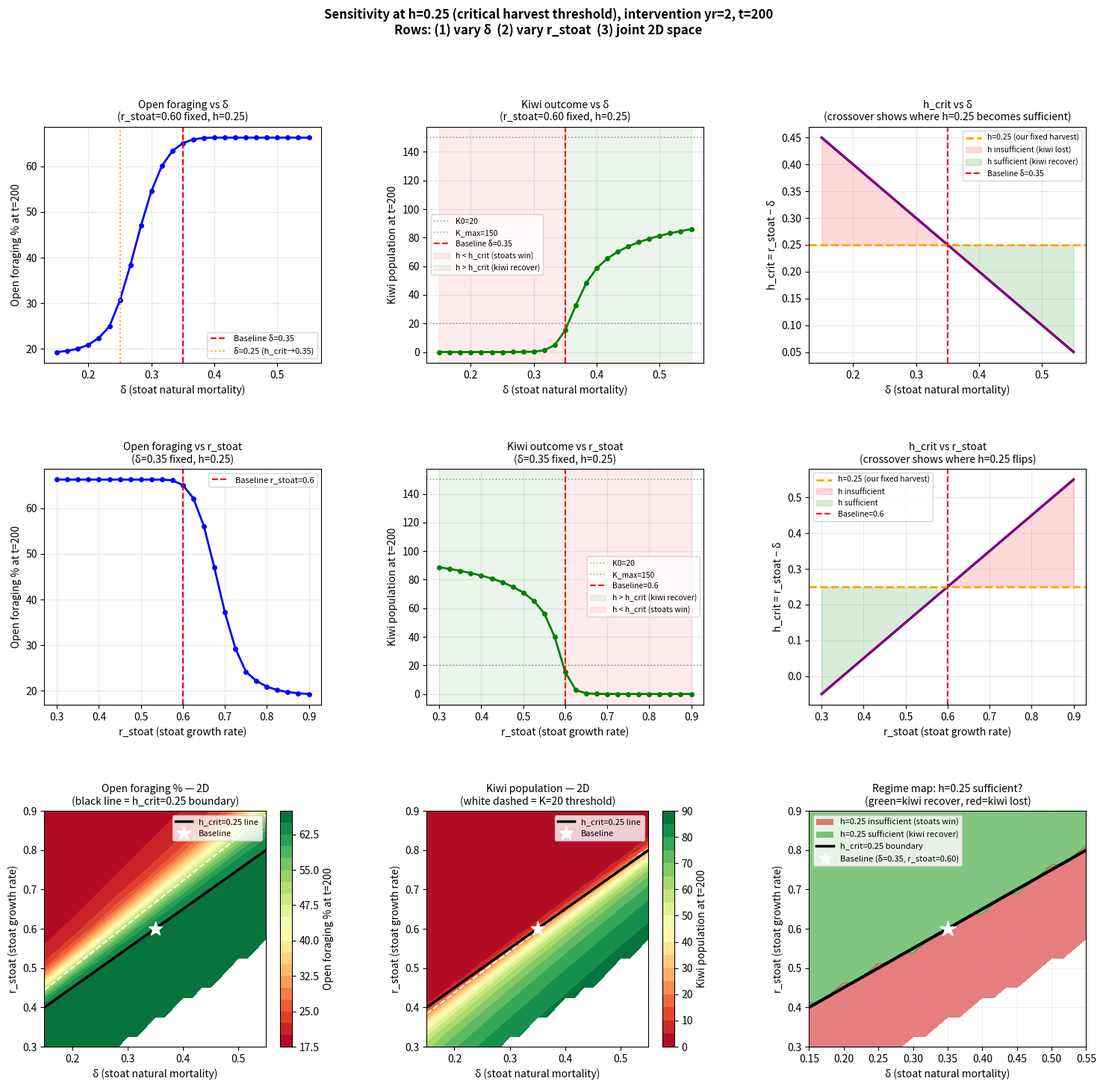

Write the Python code that produced this figure. (Note: this script raises an exception after producing the figure.)
import numpy as np
from scipy.integrate import solve_ivp
import matplotlib
matplotlib.use('Agg')
import matplotlib.pyplot as plt
import matplotlib.gridspec as gridspec
import warnings
warnings.filterwarnings('ignore')

# ── Fixed parameters ──────────────────────────────────────────────────────────
K0, S0, X0   = 20, 3, 0.3
alpha        = 0.044
beta         = 0.0175
K_MAX        = 150
h_handling   = 0.1
BASE_PAYOFFS = np.array([[0.35, 0.55],
                         [0.50, 0.22]])

HARVEST_RATE     = 0.25   # fixed at h_crit
INTERVENTION_YR  = 2
T_MAX            = 200

# ── Ranges to sweep ───────────────────────────────────────────────────────────
# Baseline: delta=0.35, r_stoat=0.60  →  h_crit = r_stoat - delta = 0.25
# We vary each independently to see how the *same* h=0.25 performs
DELTA_RANGE   = np.linspace(0.15, 0.55, 25)   # natural stoat mortality
RSTOAT_RANGE  = np.linspace(0.30, 0.90, 25)   # stoat intrinsic growth

# ── EGT helpers ───────────────────────────────────────────────────────────────
def avg_payoff(x, pm):
    pA = x*pm[0,0] + (1-x)*pm[0,1]
    pB = x*pm[1,0] + (1-x)*pm[1,1]
    return x*pA + (1-x)*pB

def dynamic_payoffs(S):
    k, S_mid, open_max, cov_max = 3.0, 1.0, 0.40, 0.15
    sig = 1 / (1 + np.exp(-k * (S - S_mid)))
    return np.array([
        [max(BASE_PAYOFFS[0,0] - open_max*sig, 0.01),
         max(BASE_PAYOFFS[0,1] - open_max*sig, 0.01)],
        [max(BASE_PAYOFFS[1,0] - cov_max*sig,  0.01),
         max(BASE_PAYOFFS[1,1] - cov_max*sig,  0.01)]
    ])

def strategy_params(x, r_base=0.05):
    avg_vuln = x*1.3 + (1-x)*0.7
    avg_repr = avg_payoff(x, BASE_PAYOFFS)
    return r_base * (avg_repr / 1.5), alpha * avg_vuln

# ── ODE system (parameterised) ────────────────────────────────────────────────
def make_system(delta, r_stoat):
    S_floor = 8 * (1 - delta/r_stoat) if r_stoat > delta else 0.0
    def system(t, y, hr=0):
        x, K, S = y
        x = np.clip(x, 0.01, 0.99)
        K = max(K, 0); S = max(S, 0)
        dp = dynamic_payoffs(S)
        pA = x*dp[0,0]+(1-x)*dp[0,1]
        pav= avg_payoff(x, dp)
        dxdt = x*(pA - pav) if 0 < x < 1 else 0
        r_eff, alpha_eff = strategy_params(x)
        f_K  = (alpha_eff*K)/(1+alpha_eff*h_handling*K)
        dKdt = r_eff*K*(1-K/K_MAX) - f_K*S
        nat  = r_stoat*S*(1-S/8) + beta*f_K*S - delta*S   # S_max=8 always
        nkg  = r_stoat*S*(1-S/8) - delta*S
        if S <= S_floor and nkg < 0:
            nat = max(nat, 0.0)
        dSdt = nat - hr*S
        return [dxdt, dKdt, dSdt]
    return system

def simulate(delta, r_stoat, hr=0.25, it=2, t_max=200):
    sys = make_system(delta, r_stoat)
    y0  = [X0, K0, S0]
    t1  = np.linspace(0, it, 200)
    t2  = np.linspace(it, t_max, 1800)
    try:
        s1 = solve_ivp(lambda t,y: sys(t,y,0),  [0,it],     y0,
                       t_eval=t1, method='RK45', rtol=1e-8, atol=1e-10)
        s2 = solve_ivp(lambda t,y: sys(t,y,hr), [it,t_max],
                       [s1.y[0][-1], s1.y[1][-1], s1.y[2][-1]],
                       t_eval=t2, method='RK45', rtol=1e-8, atol=1e-10)
        t_all = np.concatenate([s1.t, s2.t])
        x_all = np.concatenate([s1.y[0], s2.y[0]])
        K_all = np.concatenate([s1.y[1], s2.y[1]])
        S_all = np.concatenate([s1.y[2], s2.y[2]])
        x_f = float(np.interp(t_max, t_all, x_all))
        K_f = float(np.interp(t_max, t_all, K_all))
        S_f = float(np.interp(t_max, t_all, S_all))
        return x_f, K_f, S_f
    except:
        return np.nan, np.nan, np.nan

# ── 1D sweeps: vary delta, hold r_stoat=0.60 ─────────────────────────────────
print("Running 1D sweep: delta (r_stoat=0.60 fixed)...")
x_d, K_d, S_d, hcrit_d = [], [], [], []
for d in DELTA_RANGE:
    xf, Kf, Sf = simulate(d, 0.60)
    x_d.append(xf); K_d.append(Kf); S_d.append(Sf)
    hcrit_d.append(0.60 - d)   # h_crit = r_stoat - delta

print("Running 1D sweep: r_stoat (delta=0.35 fixed)...")
x_r, K_r, S_r, hcrit_r = [], [], [], []
for rs in RSTOAT_RANGE:
    xf, Kf, Sf = simulate(0.35, rs)
    x_r.append(xf); K_r.append(Kf); S_r.append(Sf)
    hcrit_r.append(rs - 0.35)

# ── 2D grid: both vary ────────────────────────────────────────────────────────
print("Running 2D grid (25×25)...")
X_grid = np.full((len(DELTA_RANGE), len(RSTOAT_RANGE)), np.nan)
K_grid = np.full_like(X_grid, np.nan)

for i, d in enumerate(DELTA_RANGE):
    for j, rs in enumerate(RSTOAT_RANGE):
        if rs <= d:          # stoats can't persist — skip
            X_grid[i,j] = np.nan
            K_grid[i,j] = np.nan
            continue
        xf, Kf, _ = simulate(d, rs)
        X_grid[i,j] = xf * 100   # as %
        K_grid[i,j] = Kf

print("Done. Building plots...")

# ── Print 1D table ────────────────────────────────────────────────────────────
print("\n" + "="*72)
print(f"1D SENSITIVITY: varying delta  (r_stoat=0.60, h=0.25, intervention yr=2, t=200)")
print(f"Baseline: delta=0.35 → h_crit=0.25 (h=h_crit exactly)")
print("="*72)
print(f"{'delta':>8} {'h_crit':>8} {'h vs hcrit':>12} {'x% (open)':>12} {'K (kiwi)':>10} {'S (stoats)':>10}")
print("-"*72)
for d, hc, xf, Kf, Sf in zip(DELTA_RANGE, hcrit_d, x_d, K_d, S_d):
    rel = "= h_crit" if abs(hc - 0.25) < 0.01 else ("> h_crit" if hc < 0.25 else "< h_crit")
    print(f"  {d:6.3f}   {hc:6.3f}   {rel:>12}   {xf*100:8.1f}%   {Kf:8.1f}   {Sf:8.3f}")

print("\n" + "="*72)
print(f"1D SENSITIVITY: varying r_stoat  (delta=0.35, h=0.25, intervention yr=2, t=200)")
print(f"Baseline: r_stoat=0.60 → h_crit=0.25 (h=h_crit exactly)")
print("="*72)
print(f"{'r_stoat':>8} {'h_crit':>8} {'h vs hcrit':>12} {'x% (open)':>12} {'K (kiwi)':>10} {'S (stoats)':>10}")
print("-"*72)
for rs, hc, xf, Kf, Sf in zip(RSTOAT_RANGE, hcrit_r, x_r, K_r, S_r):
    rel = "= h_crit" if abs(hc - 0.25) < 0.01 else ("> h_crit" if hc < 0.25 else "< h_crit")
    print(f"  {rs:6.3f}   {hc:6.3f}   {rel:>12}   {xf*100:8.1f}%   {Kf:8.1f}   {Sf:8.3f}")

# ── Plots ─────────────────────────────────────────────────────────────────────
fig = plt.figure(figsize=(18, 16))
gs  = gridspec.GridSpec(3, 3, figure=fig, hspace=0.45, wspace=0.38)

BASELINE_DELTA  = 0.35
BASELINE_RSTOAT = 0.60

# ─ Row 1: 1D delta sweep ─────────────────────────────────────────────────────
ax1 = fig.add_subplot(gs[0, 0])
ax2 = fig.add_subplot(gs[0, 1])
ax3 = fig.add_subplot(gs[0, 2])

# x vs delta
ax1.plot(DELTA_RANGE, [v*100 for v in x_d], 'b-o', lw=2, ms=4)
ax1.axvline(BASELINE_DELTA, color='red', ls='--', lw=1.5, label=f'Baseline δ={BASELINE_DELTA}')
ax1.axvline(0.25, color='orange', ls=':', lw=1.5, label='δ=0.25 (h_crit→0.35)')
ax1.set_xlabel('δ (stoat natural mortality)', fontsize=10)
ax1.set_ylabel('Open foraging % at t=200', fontsize=10)
ax1.set_title('Open foraging vs δ\n(r_stoat=0.60 fixed, h=0.25)', fontsize=10)
ax1.legend(fontsize=8); ax1.grid(True, alpha=0.3)

# K vs delta
ax2.plot(DELTA_RANGE, K_d, 'g-o', lw=2, ms=4)
ax2.axhline(K0,   color='gray',  ls=':',  lw=1.2, alpha=0.7, label=f'K0={K0}')
ax2.axhline(K_MAX,color='green', ls=':',  lw=1.2, alpha=0.5, label=f'K_max={K_MAX}')
ax2.axvline(BASELINE_DELTA, color='red', ls='--', lw=1.5, label=f'Baseline δ={BASELINE_DELTA}')
# Shade region where h < h_crit (delta < 0.35 → h_crit > 0.25)
ax2.axvspan(DELTA_RANGE[0], BASELINE_DELTA, alpha=0.08, color='red',
            label='h < h_crit (stoats win)')
ax2.axvspan(BASELINE_DELTA, DELTA_RANGE[-1], alpha=0.08, color='green',
            label='h > h_crit (kiwi recover)')
ax2.set_xlabel('δ (stoat natural mortality)', fontsize=10)
ax2.set_ylabel('Kiwi population at t=200', fontsize=10)
ax2.set_title('Kiwi outcome vs δ\n(r_stoat=0.60 fixed, h=0.25)', fontsize=10)
ax2.legend(fontsize=7.5); ax2.grid(True, alpha=0.3)

# h_crit vs delta
ax3.plot(DELTA_RANGE, hcrit_d, 'purple', lw=2.5)
ax3.axhline(0.25, color='orange', ls='--', lw=2, label='h=0.25 (our fixed harvest)')
ax3.fill_between(DELTA_RANGE, hcrit_d, 0.25,
                 where=[hc > 0.25 for hc in hcrit_d],
                 alpha=0.15, color='red',   label='h insufficient (kiwi lost)')
ax3.fill_between(DELTA_RANGE, hcrit_d, 0.25,
                 where=[hc <= 0.25 for hc in hcrit_d],
                 alpha=0.15, color='green', label='h sufficient (kiwi recover)')
ax3.axvline(BASELINE_DELTA, color='red', ls='--', lw=1.5, label=f'Baseline δ={BASELINE_DELTA}')
ax3.set_xlabel('δ (stoat natural mortality)', fontsize=10)
ax3.set_ylabel('h_crit = r_stoat − δ', fontsize=10)
ax3.set_title('h_crit vs δ\n(crossover shows where h=0.25 becomes sufficient)', fontsize=10)
ax3.legend(fontsize=7.5); ax3.grid(True, alpha=0.3)

# ─ Row 2: 1D r_stoat sweep ───────────────────────────────────────────────────
ax4 = fig.add_subplot(gs[1, 0])
ax5 = fig.add_subplot(gs[1, 1])
ax6 = fig.add_subplot(gs[1, 2])

ax4.plot(RSTOAT_RANGE, [v*100 for v in x_r], 'b-o', lw=2, ms=4)
ax4.axvline(BASELINE_RSTOAT, color='red', ls='--', lw=1.5, label=f'Baseline r_stoat={BASELINE_RSTOAT}')
ax4.set_xlabel('r_stoat (stoat growth rate)', fontsize=10)
ax4.set_ylabel('Open foraging % at t=200', fontsize=10)
ax4.set_title('Open foraging vs r_stoat\n(δ=0.35 fixed, h=0.25)', fontsize=10)
ax4.legend(fontsize=8); ax4.grid(True, alpha=0.3)

ax5.plot(RSTOAT_RANGE, K_r, 'g-o', lw=2, ms=4)
ax5.axhline(K0,   color='gray',  ls=':', lw=1.2, alpha=0.7, label=f'K0={K0}')
ax5.axhline(K_MAX,color='green', ls=':', lw=1.2, alpha=0.5, label=f'K_max={K_MAX}')
ax5.axvline(BASELINE_RSTOAT, color='red', ls='--', lw=1.5, label=f'Baseline={BASELINE_RSTOAT}')
ax5.axvspan(RSTOAT_RANGE[0], BASELINE_RSTOAT, alpha=0.08, color='green',
            label='h > h_crit (kiwi recover)')
ax5.axvspan(BASELINE_RSTOAT, RSTOAT_RANGE[-1], alpha=0.08, color='red',
            label='h < h_crit (stoats win)')
ax5.set_xlabel('r_stoat (stoat growth rate)', fontsize=10)
ax5.set_ylabel('Kiwi population at t=200', fontsize=10)
ax5.set_title('Kiwi outcome vs r_stoat\n(δ=0.35 fixed, h=0.25)', fontsize=10)
ax5.legend(fontsize=7.5); ax5.grid(True, alpha=0.3)

ax6.plot(RSTOAT_RANGE, hcrit_r, 'purple', lw=2.5)
ax6.axhline(0.25, color='orange', ls='--', lw=2, label='h=0.25 (our fixed harvest)')
ax6.fill_between(RSTOAT_RANGE, hcrit_r, 0.25,
                 where=[hc > 0.25 for hc in hcrit_r],
                 alpha=0.15, color='red',   label='h insufficient')
ax6.fill_between(RSTOAT_RANGE, hcrit_r, 0.25,
                 where=[hc <= 0.25 for hc in hcrit_r],
                 alpha=0.15, color='green', label='h sufficient')
ax6.axvline(BASELINE_RSTOAT, color='red', ls='--', lw=1.5, label=f'Baseline={BASELINE_RSTOAT}')
ax6.set_xlabel('r_stoat (stoat growth rate)', fontsize=10)
ax6.set_ylabel('h_crit = r_stoat − δ', fontsize=10)
ax6.set_title('h_crit vs r_stoat\n(crossover shows where h=0.25 flips)', fontsize=10)
ax6.legend(fontsize=7.5); ax6.grid(True, alpha=0.3)

# ─ Row 3: 2D heatmaps ────────────────────────────────────────────────────────
ax7 = fig.add_subplot(gs[2, 0])
ax8 = fig.add_subplot(gs[2, 1])
ax9 = fig.add_subplot(gs[2, 2])

D_mesh, R_mesh = np.meshgrid(DELTA_RANGE, RSTOAT_RANGE, indexing='ij')

# Open foraging heatmap
im7 = ax7.contourf(D_mesh, R_mesh, X_grid, levels=20, cmap='RdYlGn')
ax7.contour(D_mesh, R_mesh, X_grid, levels=[50], colors='white', linewidths=1.5,
            linestyles='--')
# h_crit = 0.25 line: r_stoat - delta = 0.25 → r_stoat = delta + 0.25
r_hcrit_line = DELTA_RANGE + 0.25
mask = (r_hcrit_line >= RSTOAT_RANGE[0]) & (r_hcrit_line <= RSTOAT_RANGE[-1])
ax7.plot(DELTA_RANGE[mask], r_hcrit_line[mask], 'k-', lw=2.5, label='h_crit=0.25 line')
ax7.plot(BASELINE_DELTA, BASELINE_RSTOAT, 'w*', ms=14, label='Baseline', zorder=5)
plt.colorbar(im7, ax=ax7, label='Open foraging % at t=200')
ax7.set_xlabel('δ (stoat natural mortality)', fontsize=10)
ax7.set_ylabel('r_stoat (stoat growth rate)', fontsize=10)
ax7.set_title('Open foraging % — 2D\n(black line = h_crit=0.25 boundary)', fontsize=10)
ax7.legend(fontsize=8)

# Kiwi heatmap
im8 = ax8.contourf(D_mesh, R_mesh, K_grid, levels=20, cmap='RdYlGn')
ax8.contour(D_mesh, R_mesh, K_grid, levels=[K0], colors='white', linewidths=1.5,
            linestyles='--')
ax8.plot(DELTA_RANGE[mask], r_hcrit_line[mask], 'k-', lw=2.5, label='h_crit=0.25 line')
ax8.plot(BASELINE_DELTA, BASELINE_RSTOAT, 'w*', ms=14, label='Baseline', zorder=5)
plt.colorbar(im8, ax=ax8, label='Kiwi population at t=200')
ax8.set_xlabel('δ (stoat natural mortality)', fontsize=10)
ax8.set_ylabel('r_stoat (stoat growth rate)', fontsize=10)
ax8.set_title(f'Kiwi population — 2D\n(white dashed = K={K0} threshold)', fontsize=10)
ax8.legend(fontsize=8)

# Regime map: above/below h_crit
regime = np.where(R_mesh - D_mesh > 0.25, 1.0, 0.0)   # 1=h sufficient, 0=not
regime[R_mesh <= D_mesh] = np.nan
im9 = ax9.contourf(D_mesh, R_mesh, regime, levels=[-0.5, 0.5, 1.5],
                   colors=['#d62728', '#2ca02c'], alpha=0.6)
ax9.plot(DELTA_RANGE[mask], r_hcrit_line[mask], 'k-', lw=3, label='h_crit=0.25 boundary')
ax9.plot(BASELINE_DELTA, BASELINE_RSTOAT, 'w*', ms=16, zorder=5, label='Baseline')
from matplotlib.patches import Patch
ax9.legend(handles=[
    Patch(facecolor='#d62728', alpha=0.6, label='h=0.25 insufficient (stoats win)'),
    Patch(facecolor='#2ca02c', alpha=0.6, label='h=0.25 sufficient (kiwi recover)'),
    plt.Line2D([0],[0], color='k', lw=2.5, label='h_crit=0.25 boundary'),
    plt.Line2D([0],[0], marker='*', color='w', markerfacecolor='white',
               ms=12, lw=0, label='Baseline (δ=0.35, r_stoat=0.60)'),
], fontsize=8, loc='upper left')
ax9.set_xlabel('δ (stoat natural mortality)', fontsize=10)
ax9.set_ylabel('r_stoat (stoat growth rate)', fontsize=10)
ax9.set_title('Regime map: h=0.25 sufficient?\n(green=kiwi recover, red=kiwi lost)', fontsize=10)
ax9.grid(True, alpha=0.2)

fig.suptitle(
    'Sensitivity at h=0.25 (critical harvest threshold), intervention yr=2, t=200\n'
    'Rows: (1) vary δ  (2) vary r_stoat  (3) joint 2D space',
    fontsize=12, fontweight='bold'
)

plt.savefig('/mnt/user-data/outputs/sensitivity_h025_fixed.png', dpi=150, bbox_inches='tight')
print("\nPlot saved.")
